Run: headless pygame with SDL's dummy video driver; simulated clock (each Clock.tick advances the game by its frame time, no real sleeping); random seed 0; keys injected as events and as key.get_pressed() state; no mouse input.
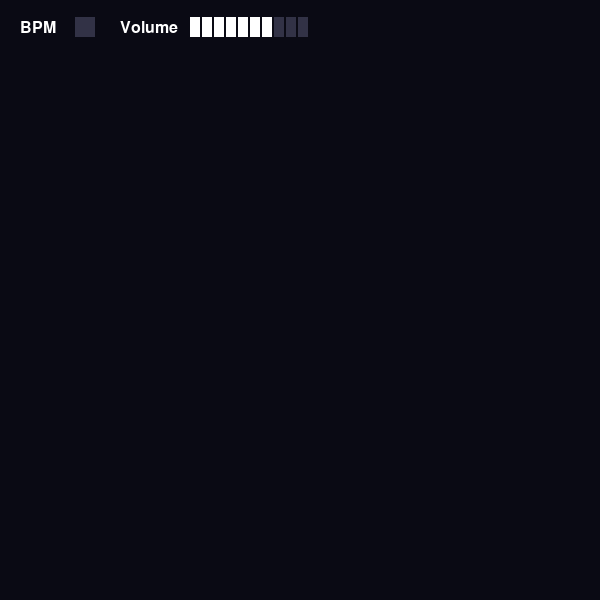
Frame 1 of 4 · flips 1–60 · no input
Frame 2 of 4 · flips 61–180 · tapped SPACE, RETURN · held RIGHT (→), D · screen unchanged from frame 1, image omitted
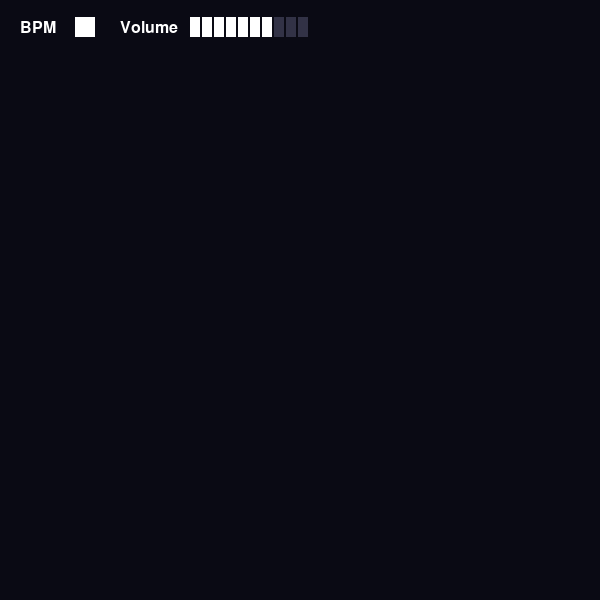
Frame 3 of 4 · flips 181–300 · held DOWN (↓), S
Frame 4 of 4 · flips 301–420 · held LEFT (←), A, UP (↑), W · screen unchanged from frame 3, image omitted

The pygame program that drew these frames:

import pygame
import time

# Window setup
WIDTH, HEIGHT = 600, 600
FPS = 30
BACKGROUND_COLOR = (10, 10, 20)


def main():
    # Initialize Pygame
    pygame.init()
    screen = pygame.display.set_mode((WIDTH, HEIGHT))
    pygame.display.set_caption("BeatZero Visualizer")
    clock = pygame.time.Clock()

    # Setup font for labels
    font = pygame.font.Font(None, 24)

    # BPM blinker configuration
    bpm = 58

    blink_state = False  # Start with blinker off
    next_transition_time = 0

    # Volume level (fixed for now)
    volume = 0.7  # Range 0-1

    # Main game loop
    running = True
    while running:
        current_time = pygame.time.get_ticks()

        # Process events
        for event in pygame.event.get():
            if event.type == pygame.QUIT:
                running = False
            elif event.type == pygame.KEYDOWN:
                if event.key == pygame.K_ESCAPE:
                    running = False

        # Check if it's time for a blink transition
        if current_time >= next_transition_time:
            ms_per_beat = 60000 / bpm  # Convert BPM to milliseconds
            ms_per_transition = ms_per_beat / 2  # Half-beat for on->off or off->on
            # Toggle blink state
            blink_state = not blink_state

            # Set next transition time
            next_transition_time = current_time + ms_per_transition

        # Clear the screen
        screen.fill(BACKGROUND_COLOR)

        # Draw BPM blinker in top left
        bpm_text = font.render("BPM", True, (255, 255, 255))
        screen.blit(bpm_text, (20, 20))

        # Draw blinking box
        if blink_state:
            blink_color = (255, 255, 255)  # White when on
        else:
            blink_color = (50, 50, 70)  # Dark gray when off

        pygame.draw.rect(screen, blink_color, (75, 17, 20, 20))

        # Draw Volume indicator
        vol_text = font.render("Volume", True, (255, 255, 255))
        screen.blit(vol_text, (120, 20))

        # Calculate how many volume bars to light based on volume level
        volume_bars = 10
        active_bars = int(volume * volume_bars)

        # Draw volume bars
        bar_width = 10
        bar_height = 20
        bar_spacing = 2
        bar_x_start = 190

        for i in range(volume_bars):
            # Determine if this bar should be lit
            if i < active_bars:
                bar_color = (255, 255, 255)
            else:
                bar_color = (50, 50, 70)

            # Draw the bar
            pygame.draw.rect(
                screen,
                bar_color,
                (
                    bar_x_start + i * (bar_width + bar_spacing),
                    17,
                    bar_width,
                    bar_height,
                ),
            )

        # Update the display
        pygame.display.flip()

        # Cap the frame rate
        clock.tick(FPS)

    # Clean up
    pygame.quit()


if __name__ == "__main__":
    main()
